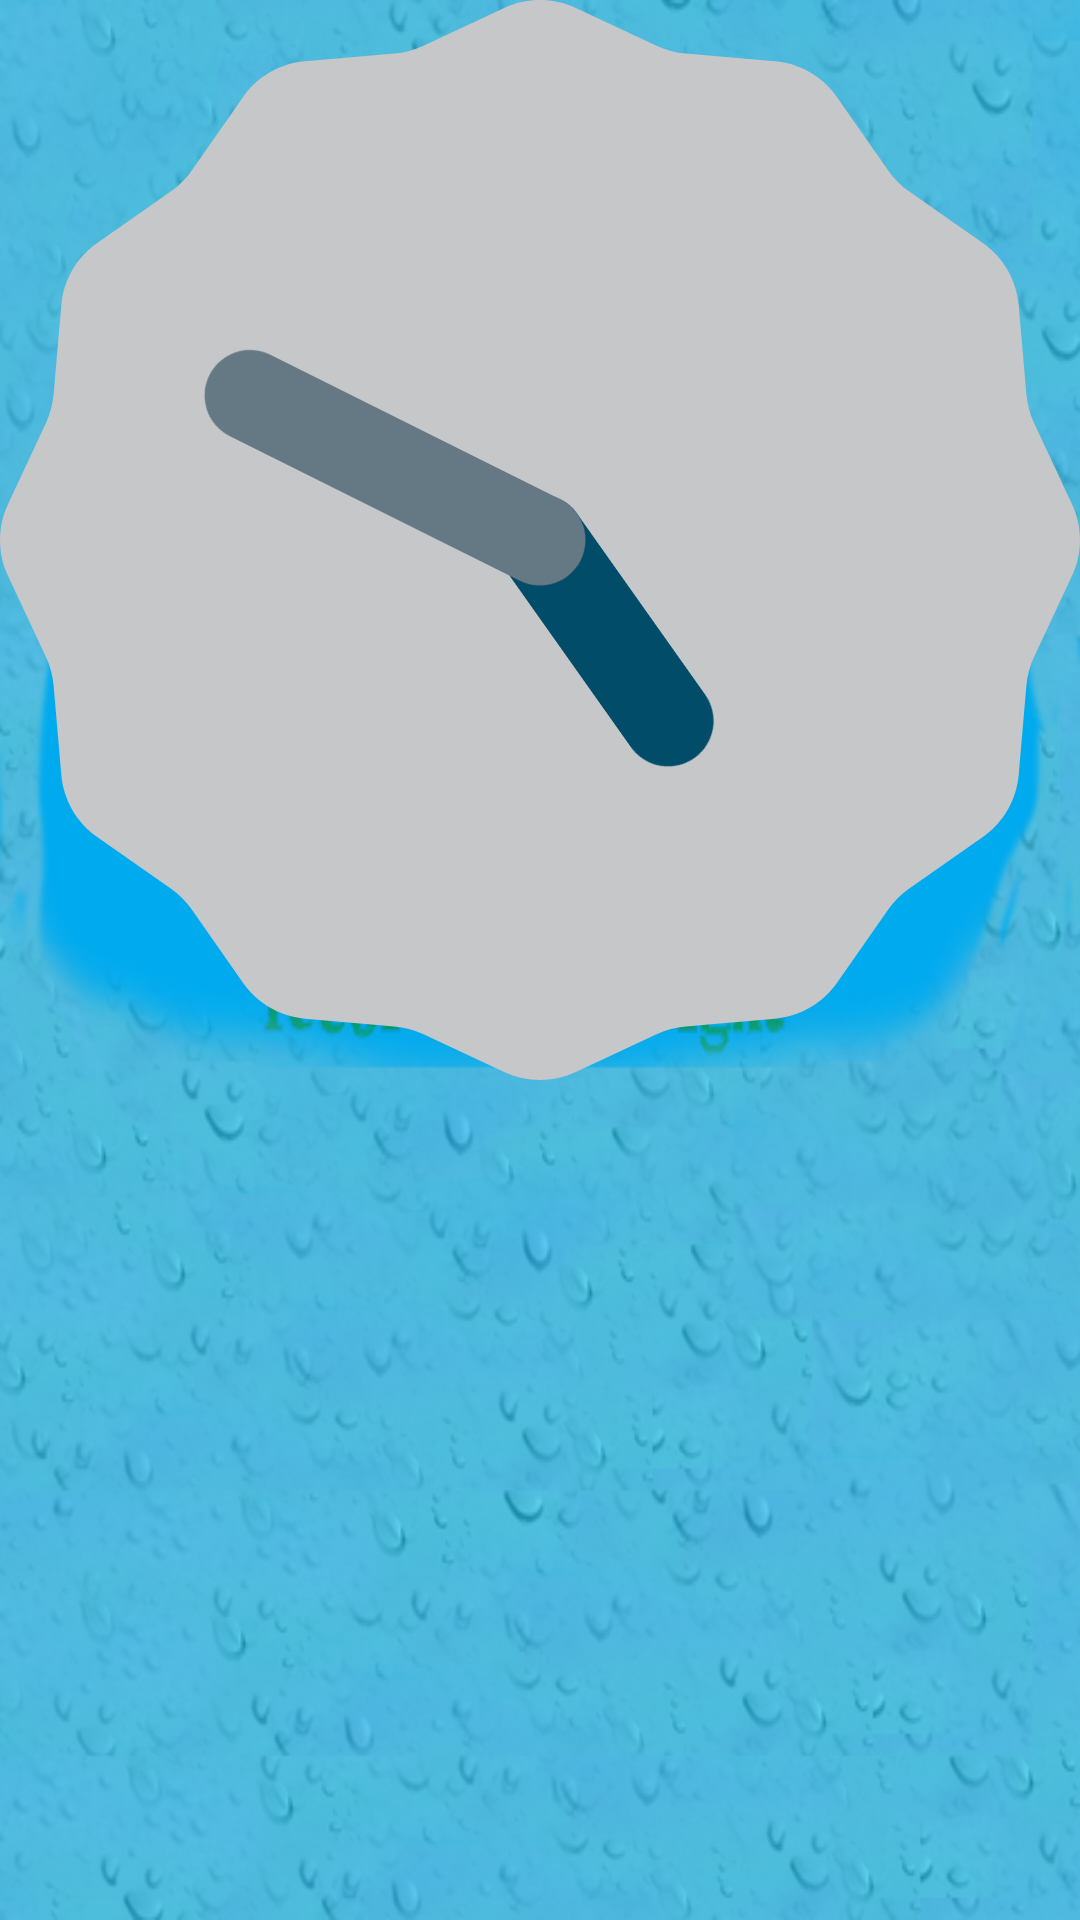

Produce the Android XML layout that renders to this screen, including the resource entries it uses.
<!-- AndroidManifest.xml: application theme AppTheme -->
<!-- res/layout/activity_wemana_view.xml -->
<?xml version="1.0" encoding="utf-8"?>
<LinearLayout xmlns:android="http://schemas.android.com/apk/res/android"
    xmlns:tools="http://schemas.android.com/tools"
    android:layout_width="match_parent"
    android:layout_height="match_parent"
    android:orientation="vertical">

    <AnalogClock
        android:layout_width="match_parent"
        android:layout_height="wrap_content" />

</LinearLayout>
<!-- resources referenced by this layout -->
<resources>
  <style name="AppTheme" parent="Theme.AppCompat.Light.NoActionBar">
          
          <item name="android:windowNoTitle">false</item>
          <item name="android:windowTitleBackgroundStyle">@color/back_black</item>
          <item name="android:windowBackground">@drawable/app_start_bgd</item>
          
      </style>s
  <color name="back_black">#000000</color>
  <!-- drawable app_start_bgd (drawable) -->
  <?xml version="1.0" encoding="utf-8"?>
  <selector xmlns:android="http://schemas.android.com/apk/res/android">
      <item android:drawable="@mipmap/app_start_pic"/>
  </selector>
</resources>
